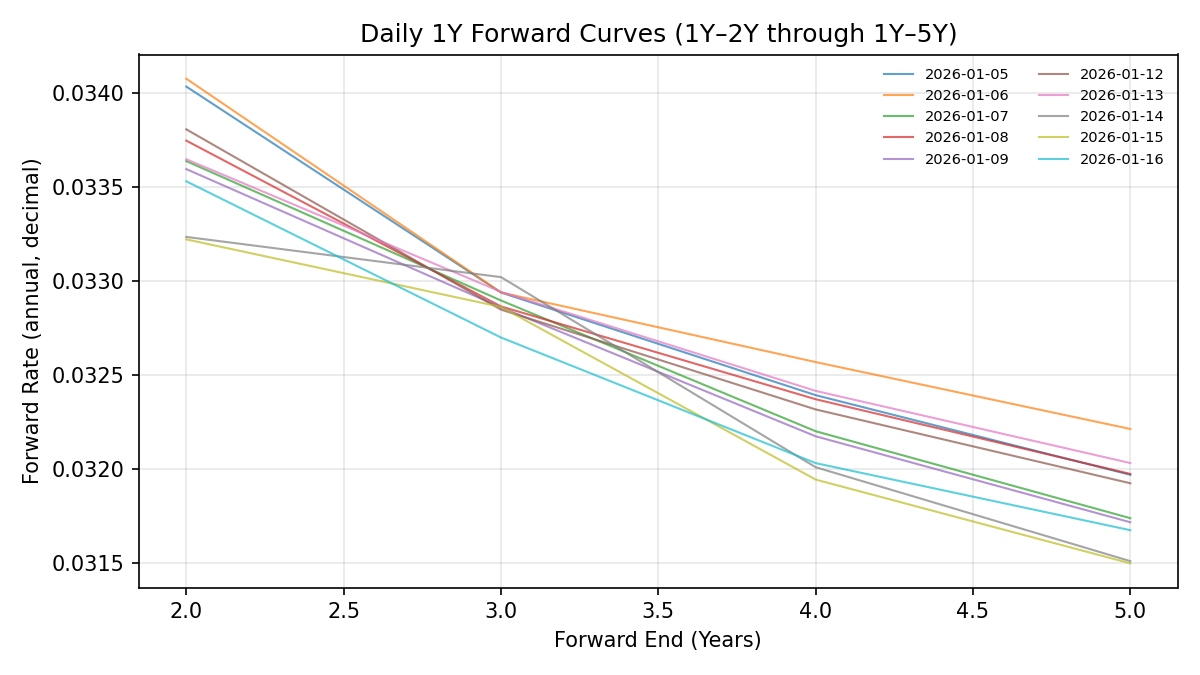

Values plotted in this chart, from the file beside it:
date, 1yr_1yr, 1yr_2yr, 1yr_3yr, 1yr_4yr
2026-01-05, 0.03403, 0.03294, 0.03239, 0.03197
2026-01-06, 0.03408, 0.03294, 0.03257, 0.03221
2026-01-07, 0.03364, 0.0329, 0.0322, 0.03174
2026-01-08, 0.03375, 0.03286, 0.03237, 0.03197
2026-01-09, 0.03359, 0.03286, 0.03217, 0.03172
2026-01-12, 0.03381, 0.03285, 0.03232, 0.03192
2026-01-13, 0.03365, 0.03294, 0.03242, 0.03203
2026-01-14, 0.03323, 0.03302, 0.03201, 0.03151
2026-01-15, 0.03322, 0.03286, 0.03194, 0.0315
2026-01-16, 0.03353, 0.0327, 0.03203, 0.03168
